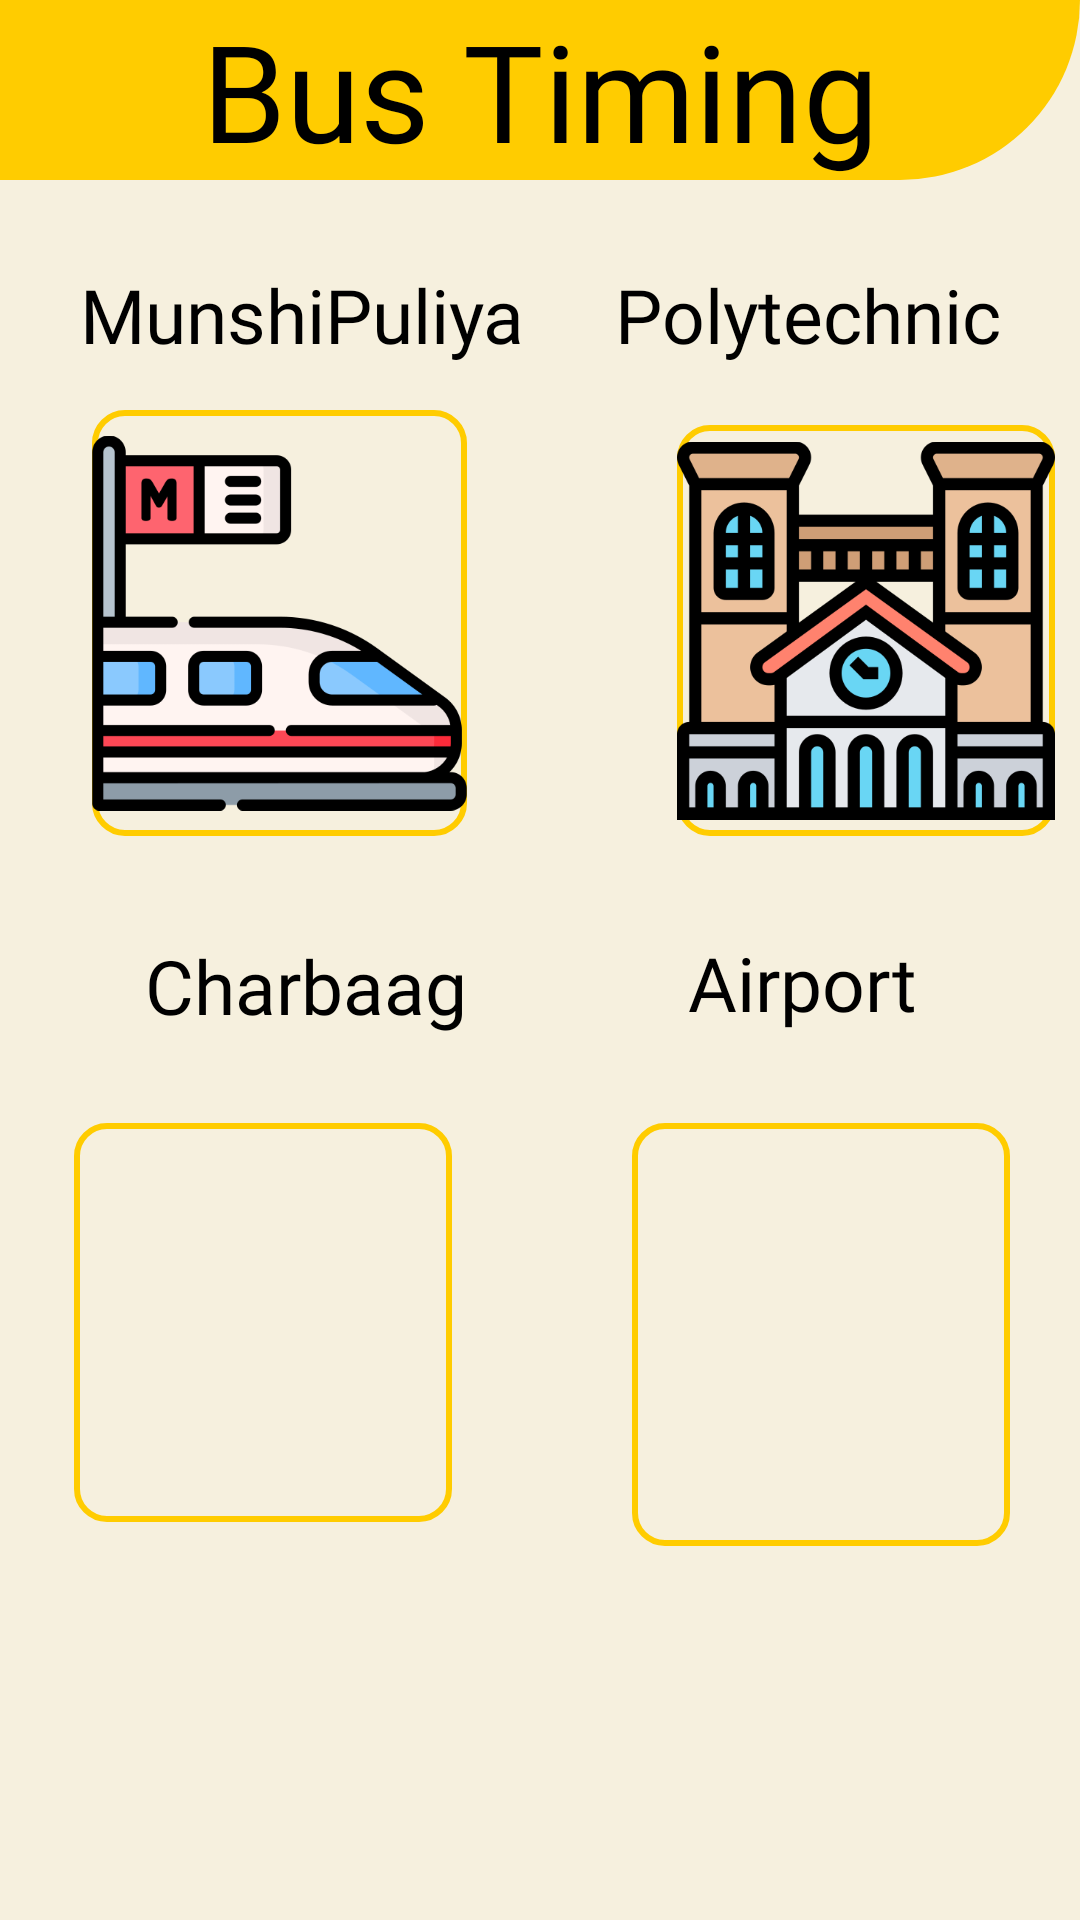

Here is an Android app screen rendered from its layout file. Give the layout XML and the strings, colors and styles it references.
<!-- AndroidManifest.xml: application theme Theme.BMAP -->
<!-- res/layout/activity_timing_stops.xml -->
<?xml version="1.0" encoding="utf-8"?>
<androidx.constraintlayout.widget.ConstraintLayout xmlns:android="http://schemas.android.com/apk/res/android"
    xmlns:app="http://schemas.android.com/apk/res-auto"
    xmlns:tools="http://schemas.android.com/tools"
    android:layout_width="match_parent"
    android:layout_height="match_parent"
    tools:context=".TimingStops"
    android:background="@color/backcolor">

    <TextView
        android:id="@+id/textView7"
        android:layout_width="wrap_content"
        android:layout_height="wrap_content"
        android:layout_marginStart="15dp"
        android:layout_marginTop="28dp"
        android:layout_marginEnd="45dp"
        android:fontFamily="@font/fugaz_one"
        android:text="Polytechnic"
        android:textColor="@color/black"
        android:textSize="25dp"
        app:layout_constraintEnd_toEndOf="parent"
        app:layout_constraintStart_toEndOf="@+id/textView6"
        app:layout_constraintTop_toBottomOf="@+id/textView5" />

    <TextView
        android:id="@+id/textView5"
        android:layout_width="match_parent"
        android:layout_height="wrap_content"
        android:background="@drawable/top_background_box"
        android:fontFamily="@font/fugaz_one"
        android:text="Bus Timing"
        android:textAlignment="center"
        android:textColor="@color/black"
        android:textSize="45dp"
        app:layout_constraintEnd_toEndOf="parent"
        app:layout_constraintStart_toStartOf="parent"
        app:layout_constraintTop_toTopOf="parent" />

    <TextView
        android:id="@+id/textView6"
        android:layout_width="wrap_content"
        android:layout_height="wrap_content"
        android:layout_marginStart="45dp"
        android:layout_marginTop="28dp"
        android:layout_marginEnd="15dp"
        android:fontFamily="@font/fugaz_one"
        android:text="MunshiPuliya"
        android:textColor="@color/black"
        android:textSize="25dp"
        app:layout_constraintEnd_toStartOf="@+id/textView7"
        app:layout_constraintStart_toStartOf="parent"
        app:layout_constraintTop_toBottomOf="@+id/textView5" />

    <TextView
        android:id="@+id/textView8"
        android:layout_width="wrap_content"
        android:layout_height="wrap_content"
        android:layout_marginStart="35dp"
        android:layout_marginTop="33dp"
        android:layout_marginEnd="35dp"
        android:fontFamily="@font/fugaz_one"
        android:text="Charbaag"
        android:textColor="@color/black"
        android:textSize="25dp"
        app:layout_constraintEnd_toStartOf="@+id/textView9"
        app:layout_constraintStart_toStartOf="parent"
        app:layout_constraintTop_toBottomOf="@+id/munshipuliyabutton" />

    <TextView
        android:id="@+id/textView9"
        android:layout_width="wrap_content"
        android:layout_height="wrap_content"
        android:layout_marginStart="25dp"
        android:layout_marginTop="32dp"
        android:layout_marginEnd="41dp"
        android:fontFamily="@font/fugaz_one"
        android:text="Airport"
        android:textColor="@color/black"
        android:textSize="25dp"
        app:layout_constraintEnd_toEndOf="parent"
        app:layout_constraintStart_toEndOf="@+id/textView8"
        app:layout_constraintTop_toBottomOf="@+id/polybutton" />

    <ImageView
        android:id="@+id/munshipuliyabutton"
        android:layout_width="125dp"
        android:layout_height="142dp"
        android:layout_marginStart="49dp"
        android:layout_marginTop="15dp"
        android:layout_marginEnd="35dp"
        android:background="@drawable/backgroundbox"
        app:layout_constraintEnd_toStartOf="@+id/polybutton"
        app:layout_constraintStart_toStartOf="parent"
        app:layout_constraintTop_toBottomOf="@+id/textView6"
        app:srcCompat="@drawable/munshipuliya" />

    <ImageView
        android:id="@+id/charbaagbutton"
        android:layout_width="126dp"
        android:layout_height="133dp"
        android:layout_marginStart="47dp"
        android:layout_marginTop="29dp"
        android:layout_marginEnd="35dp"
        android:background="@drawable/backgroundbox"
        app:layout_constraintEnd_toStartOf="@+id/airportbutton"
        app:layout_constraintStart_toStartOf="parent"
        app:layout_constraintTop_toBottomOf="@+id/textView8"
        app:srcCompat="@drawable/charbaag" />

    <ImageView
        android:id="@+id/airportbutton"
        android:layout_width="126dp"
        android:layout_height="141dp"
        android:layout_marginStart="25dp"
        android:layout_marginTop="30dp"
        android:layout_marginEnd="46dp"
        android:background="@drawable/backgroundbox"
        app:layout_constraintEnd_toEndOf="parent"
        app:layout_constraintStart_toEndOf="@+id/charbaagbutton"
        app:layout_constraintTop_toBottomOf="@+id/textView9"
        app:srcCompat="@drawable/airport" />

    <ImageView
        android:id="@+id/polybutton"
        android:layout_width="126dp"
        android:layout_height="137dp"
        android:layout_marginStart="35dp"
        android:layout_marginTop="20dp"
        android:layout_marginEnd="27dp"
        android:background="@drawable/backgroundbox"
        app:layout_constraintEnd_toEndOf="parent"
        app:layout_constraintStart_toEndOf="@+id/munshipuliyabutton"
        app:layout_constraintTop_toBottomOf="@+id/textView7"
        app:srcCompat="@drawable/college" />

</androidx.constraintlayout.widget.ConstraintLayout>
<!-- resources referenced by this layout -->
<resources>
  <color name="backcolor">#F6F0DE</color>
  <color name="black">#FF000000</color>
  <!-- drawable backgroundbox (drawable) -->
  <?xml version="1.0" encoding="utf-8"?>
  <shape xmlns:android="http://schemas.android.com/apk/res/android"
      android:shape="rectangle">
      <stroke android:width="2dp"
          android:color="@color/bmap"
          />
      <corners android:radius="10dp"/>
  
  </shape>
  <!-- drawable college: png bitmap (drawable, 28880 bytes) -->
  <!-- drawable munshipuliya: png bitmap (drawable, 17187 bytes) -->
  <!-- drawable top_background_box (drawable) -->
  <?xml version="1.0" encoding="utf-8"?>
  <shape xmlns:android="http://schemas.android.com/apk/res/android"
      android:shape="rectangle">
      <solid android:color="@color/bmap"/>
  
      <corners android:bottomRightRadius="100dp"/>
  
  
  </shape>
  <style name="Theme.BMAP" parent="Theme.MaterialComponents.NoActionBar">
          
          <item name="colorPrimary">@color/bmap</item>
          <item name="colorPrimaryVariant">@color/bmap</item>
          <item name="colorOnPrimary">@color/white</item>
          
          <item name="colorSecondary">@color/teal_200</item>
          <item name="colorSecondaryVariant">@color/teal_700</item>
          <item name="colorOnSecondary">@color/black</item>
          
          <item name="android:statusBarColor" tools:targetApi="l">?attr/colorPrimaryVariant</item>
          
      </style>
  <color name="bmap">#ffcc00</color>
  <color name="white">#FFFFFFFF</color>
  <color name="teal_200">#FF03DAC5</color>
  <color name="teal_700">#FF018786</color>
</resources>
